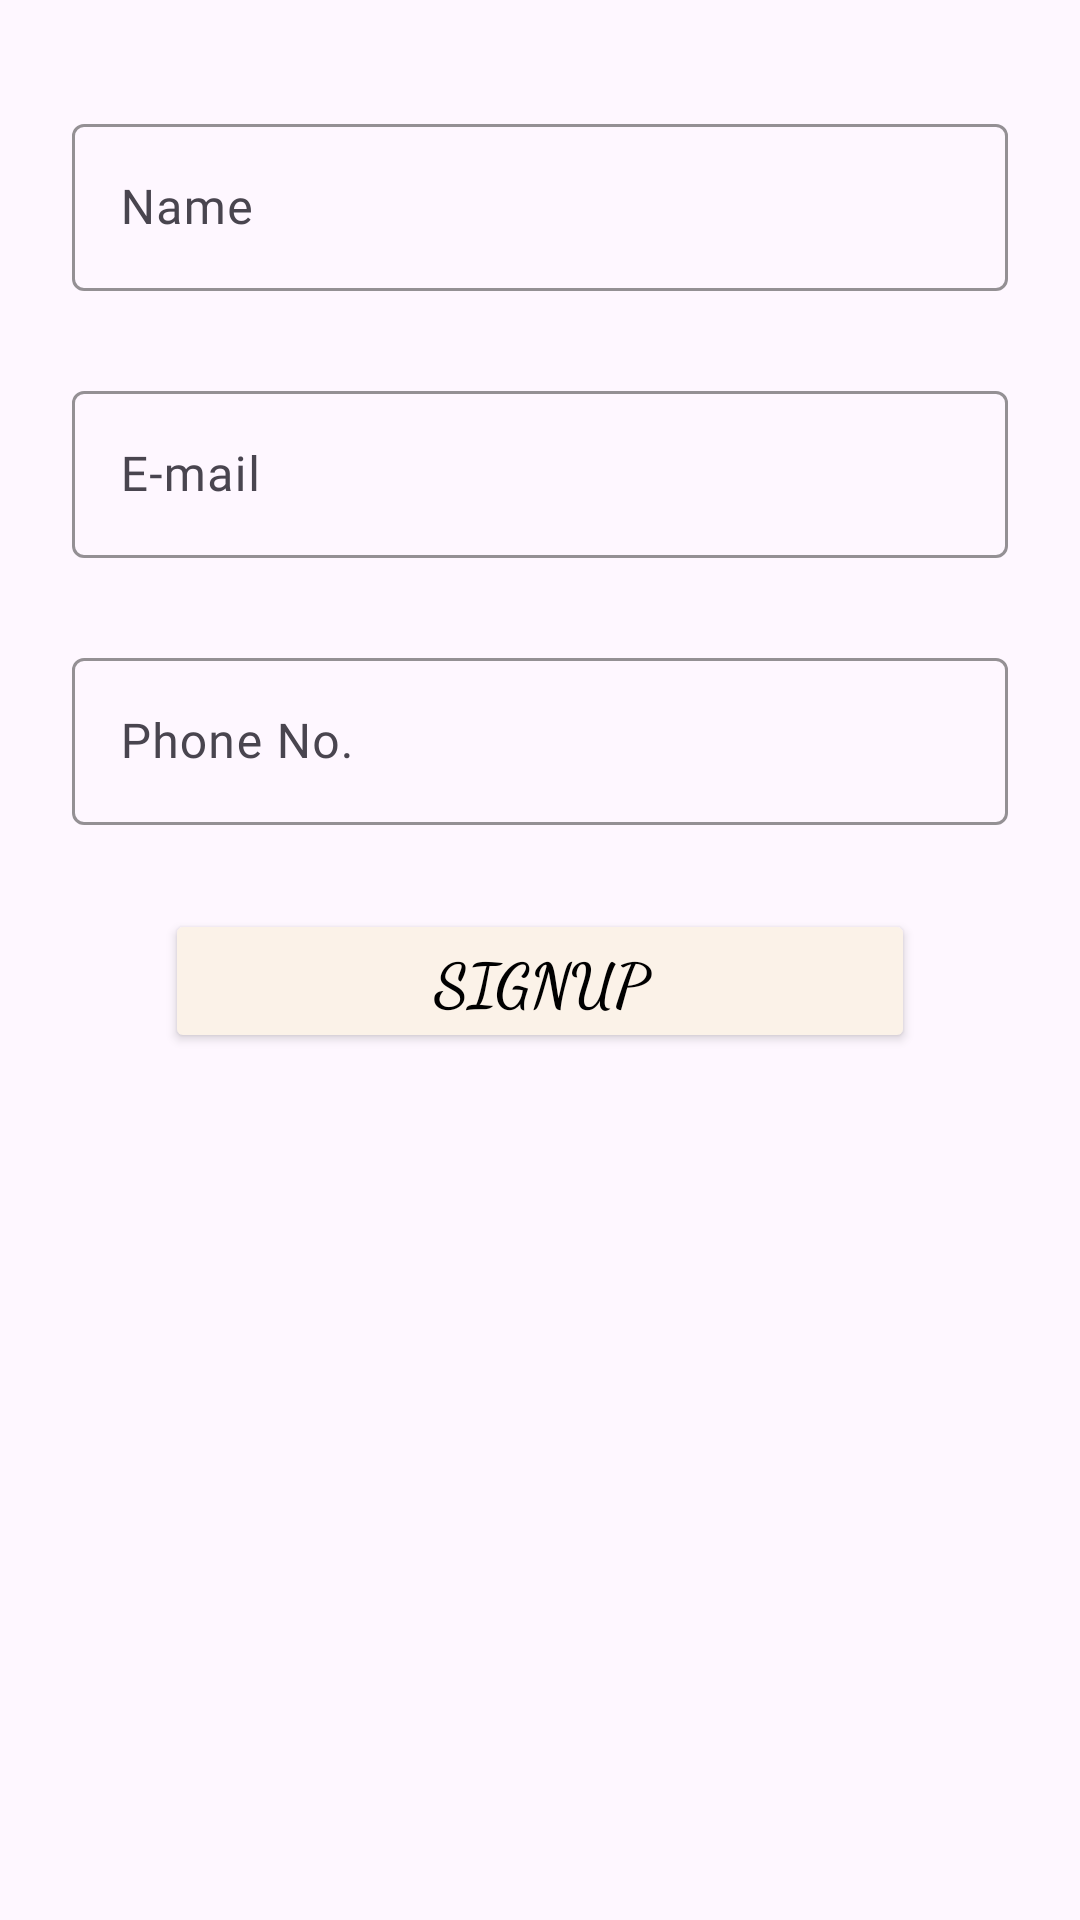

Here is an Android app screen rendered from its layout file. Give the layout XML and the strings, colors and styles it references.
<!-- AndroidManifest.xml: application theme Theme.TheStoryShop -->
<!-- res/layout/fragment_signup.xml -->
<?xml version="1.0" encoding="utf-8"?>
<FrameLayout xmlns:android="http://schemas.android.com/apk/res/android"
    xmlns:tools="http://schemas.android.com/tools"
    android:layout_width="match_parent"
    android:layout_height="match_parent"
    tools:context=".SignupFragment">

    <LinearLayout
        android:id="@+id/linearSignup"
        android:layout_width="match_parent"
        android:layout_height="wrap_content"
        android:clipChildren="false"
        android:paddingLeft="24dp"
        android:paddingRight="24dp"
        android:paddingTop="16dp"
        android:orientation="vertical">

        <com.google.android.material.textfield.TextInputLayout
            style="@style/TextInputLayout"
            android:layout_width="match_parent"
            android:layout_height="wrap_content"
            android:layout_marginTop="20dp"
            android:hint="Name">

            <com.google.android.material.textfield.TextInputEditText
                android:id="@+id/txtName"
                android:layout_width="match_parent"
                android:layout_height="wrap_content"
                android:fontFamily="@font/roboto"
                android:inputType="textPersonName"
                android:maxLines="1" />

        </com.google.android.material.textfield.TextInputLayout>

        <com.google.android.material.textfield.TextInputLayout
            style="@style/TextInputLayout"
            android:layout_width="match_parent"
            android:layout_height="wrap_content"
            android:layout_marginTop="20dp"
            android:hint="E-mail">

            <com.google.android.material.textfield.TextInputEditText
                android:id="@+id/txtEmail"
                android:layout_width="match_parent"
                android:layout_height="wrap_content"
                android:fontFamily="@font/roboto"
                android:inputType="textPersonName"
                android:maxLines="1" />

        </com.google.android.material.textfield.TextInputLayout>

        <com.google.android.material.textfield.TextInputLayout
            style="@style/TextInputLayout"
            android:layout_width="match_parent"
            android:layout_height="wrap_content"
            android:layout_marginTop="20dp"
            android:hint="Phone No.">

            <com.google.android.material.textfield.TextInputEditText
                android:id="@+id/txtPhone"
                android:layout_width="match_parent"
                android:layout_height="wrap_content"
                android:fontFamily="@font/roboto"
                android:inputType="number"
                android:maxLines="1" />

        </com.google.android.material.textfield.TextInputLayout>

        <Button
            android:id="@+id/btnSignup"
            android:layout_width="250dp"
            android:layout_height="wrap_content"
            android:layout_below="@+id/get_otp"
            android:gravity="center_horizontal"
            android:layout_gravity="center_horizontal"
            android:layout_marginTop="20dp"
            android:backgroundTint="@color/bg"
            android:fontFamily="cursive"
            android:paddingBottom="10dp"
            android:text="SIGNUP"
            android:textColor="@color/black"
            android:textSize="20sp"
            android:textStyle="bold" />

    </LinearLayout>

</FrameLayout>
<!-- resources referenced by this layout -->
<resources>
  <color name="bg">#FBF2E8</color>
  <color name="black">#FF000000</color>
  <style name="TextInputLayout" parent="Widget.Material3.TextInputLayout.OutlinedBox">
  
          <item name="hintTextColor">@color/purple</item>
          <item name="android:paddingBottom">8dp</item>
          <item name="boxStrokeColor">@color/loginbtnclr</item>
  
      </style>
  <style name="Theme.TheStoryShop" parent="Base.Theme.TheStoryShop" />
  <color name="purple">#800080</color>
  <color name="loginbtnclr">#5C6BCB</color>
  <style name="Base.Theme.TheStoryShop" parent="Theme.Material3.DayNight.NoActionBar">
          
          
      </style>
</resources>
